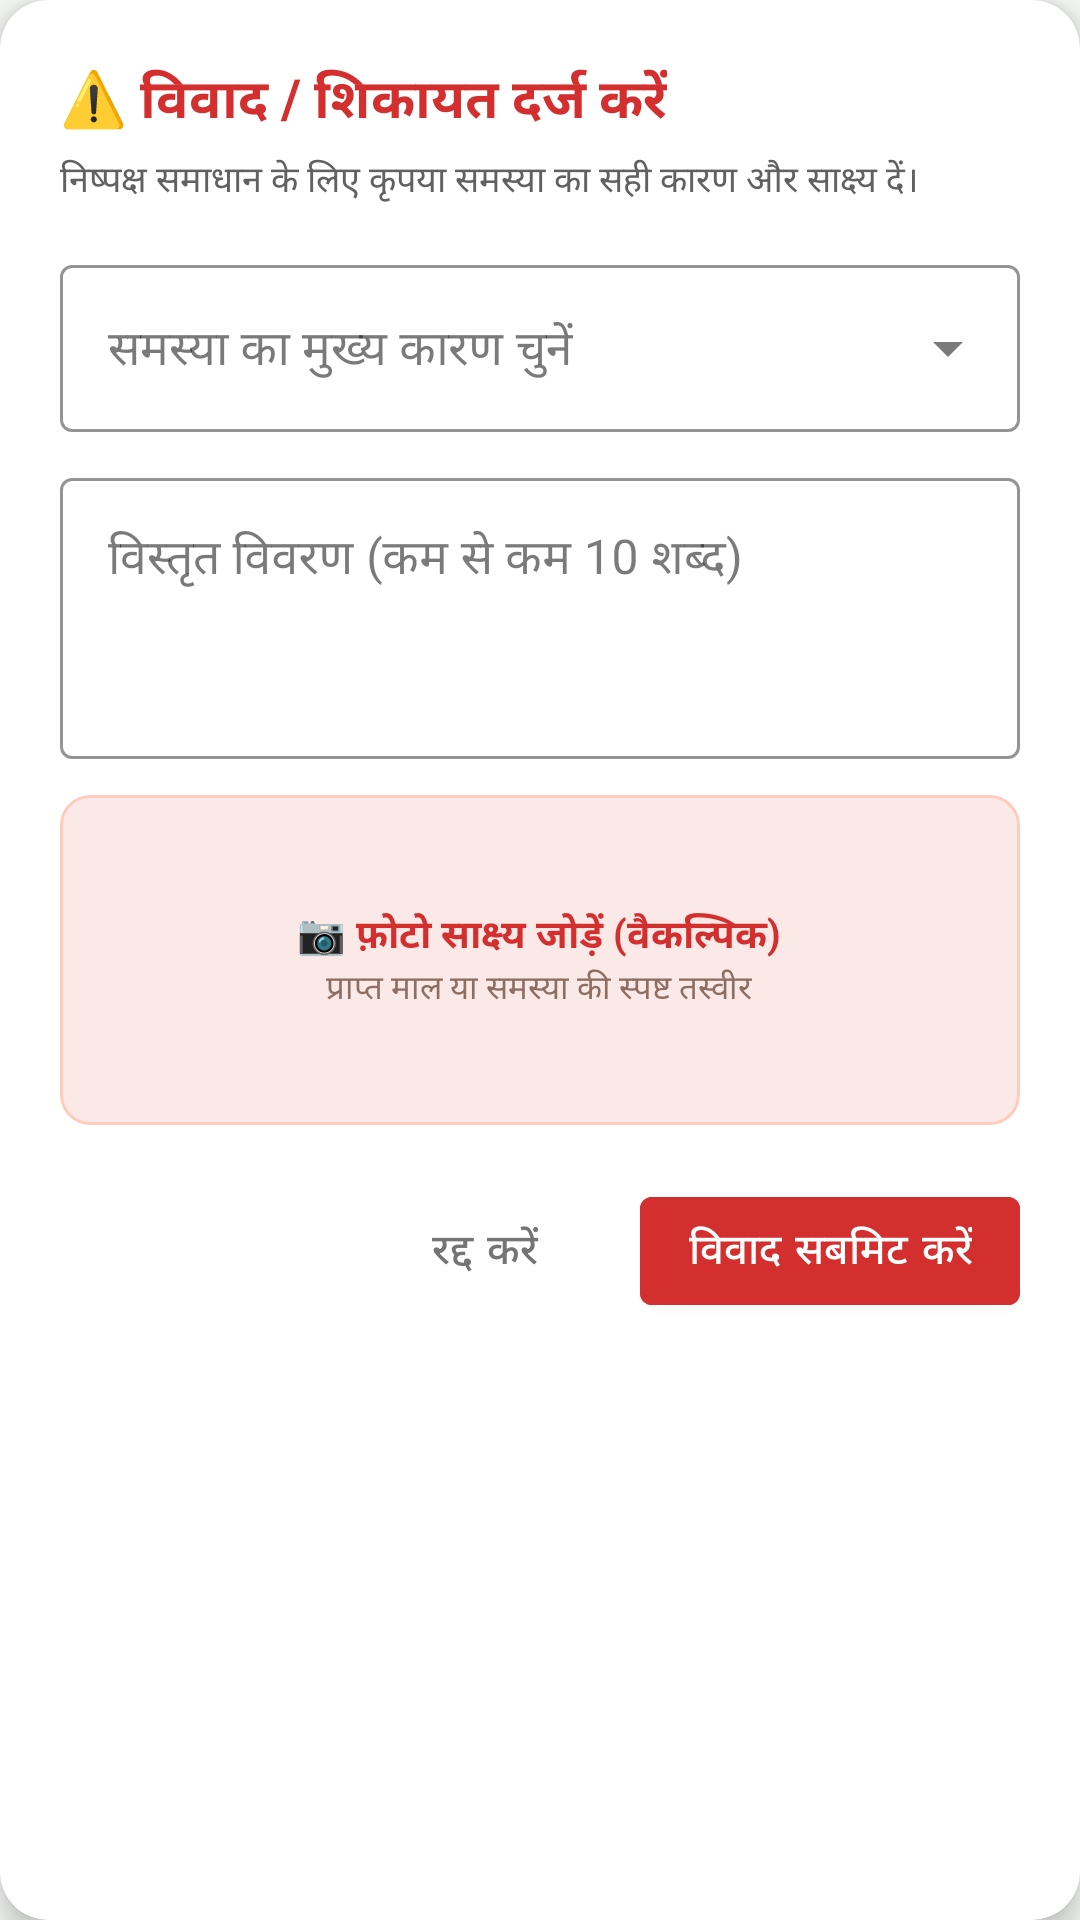

Android layout source for this screen:
<!-- AndroidManifest.xml: application theme Theme.MeraKisan -->
<!-- res/layout/dialog_create_dispute.xml -->
<?xml version="1.0" encoding="utf-8"?>
<com.google.android.material.card.MaterialCardView
    xmlns:android="http://schemas.android.com/apk/res/android"
    xmlns:app="http://schemas.android.com/apk/res-auto"
    xmlns:tools="http://schemas.android.com/tools"
    android:layout_width="match_parent"
    android:layout_height="wrap_content"
    app:cardBackgroundColor="#FFFFFF"
    app:cardCornerRadius="16dp"
    app:cardElevation="6dp">

    <ScrollView
        android:layout_width="match_parent"
        android:layout_height="wrap_content">

        <LinearLayout
            android:layout_width="match_parent"
            android:layout_height="wrap_content"
            android:orientation="vertical"
            android:padding="20dp">

            <TextView
                android:layout_width="wrap_content"
                android:layout_height="wrap_content"
                android:text="⚠️ विवाद / शिकायत दर्ज करें"
                android:textColor="#D32F2F"
                android:textSize="18sp"
                android:textStyle="bold" />

            <TextView
                android:layout_width="wrap_content"
                android:layout_height="wrap_content"
                android:layout_marginTop="4dp"
                android:text="निष्पक्ष समाधान के लिए कृपया समस्या का सही कारण और साक्ष्य दें।"
                android:textColor="#616161"
                android:textSize="12sp" />

            
            <com.google.android.material.textfield.TextInputLayout
                android:id="@+id/tilDisputeReason"
                style="@style/Widget.MaterialComponents.TextInputLayout.OutlinedBox.ExposedDropdownMenu"
                android:layout_width="match_parent"
                android:layout_height="wrap_content"
                android:layout_marginTop="14dp"
                android:hint="समस्या का मुख्य कारण चुनें"
                app:boxStrokeColor="#1B5E20">

                <AutoCompleteTextView
                    android:id="@+id/actvDisputeReason"
                    android:layout_width="match_parent"
                    android:layout_height="wrap_content"
                    android:inputType="none" />
            </com.google.android.material.textfield.TextInputLayout>

            
            <com.google.android.material.textfield.TextInputLayout
                android:id="@+id/tilDisputeDescription"
                style="@style/Widget.MaterialComponents.TextInputLayout.OutlinedBox"
                android:layout_width="match_parent"
                android:layout_height="wrap_content"
                android:layout_marginTop="10dp"
                android:hint="विस्तृत विवरण (कम से कम 10 शब्द)"
                app:boxStrokeColor="#1B5E20">

                <com.google.android.material.textfield.TextInputEditText
                    android:id="@+id/etDisputeDescription"
                    android:layout_width="match_parent"
                    android:layout_height="wrap_content"
                    android:gravity="top"
                    android:lines="3" />
            </com.google.android.material.textfield.TextInputLayout>

            
            <com.google.android.material.card.MaterialCardView
                android:id="@+id/cardPickEvidencePhoto"
                android:layout_width="match_parent"
                android:layout_height="110dp"
                android:layout_marginTop="12dp"
                android:clickable="true"
                android:focusable="true"
                app:cardBackgroundColor="#FBE9E7"
                app:cardCornerRadius="10dp"
                app:cardElevation="0dp"
                app:strokeColor="#FFCCBC"
                app:strokeWidth="1dp">

                <FrameLayout
                    android:layout_width="match_parent"
                    android:layout_height="match_parent">

                    <ImageView
                        android:id="@+id/ivEvidencePreview"
                        android:layout_width="match_parent"
                        android:layout_height="match_parent"
                        android:contentDescription="साक्ष्य फ़ोटो"
                        android:scaleType="centerCrop"
                        android:visibility="gone" />

                    <LinearLayout
                        android:id="@+id/llEvidencePlaceholder"
                        android:layout_width="wrap_content"
                        android:layout_height="wrap_content"
                        android:layout_gravity="center"
                        android:gravity="center"
                        android:orientation="vertical">

                        <TextView
                            android:layout_width="wrap_content"
                            android:layout_height="wrap_content"
                            android:text="📷 फ़ोटो साक्ष्य जोड़ें (वैकल्पिक)"
                            android:textColor="#D32F2F"
                            android:textSize="13sp"
                            android:textStyle="bold" />

                        <TextView
                            android:layout_width="wrap_content"
                            android:layout_height="wrap_content"
                            android:text="प्राप्त माल या समस्या की स्पष्ट तस्वीर"
                            android:textColor="#8D6E63"
                            android:textSize="11sp" />
                    </LinearLayout>
                </FrameLayout>
            </com.google.android.material.card.MaterialCardView>

            
            <LinearLayout
                android:layout_width="match_parent"
                android:layout_height="wrap_content"
                android:layout_marginTop="18dp"
                android:gravity="end"
                android:orientation="horizontal">

                <com.google.android.material.button.MaterialButton
                    android:id="@+id/btnCancelDispute"
                    style="@style/Widget.MaterialComponents.Button.TextButton"
                    android:layout_width="wrap_content"
                    android:layout_height="wrap_content"
                    android:text="रद्द करें"
                    android:textColor="#757575" />

                <com.google.android.material.button.MaterialButton
                    android:id="@+id/btnSubmitDispute"
                    android:layout_width="wrap_content"
                    android:layout_height="wrap_content"
                    android:layout_marginStart="8dp"
                    android:backgroundTint="#D32F2F"
                    android:text="विवाद सबमिट करें"
                    android:textColor="#FFFFFF" />
            </LinearLayout>

        </LinearLayout>
    </ScrollView>

</com.google.android.material.card.MaterialCardView>
<!-- resources referenced by this layout -->
<resources>
  <style name="Theme.MeraKisan" parent="Theme.MaterialComponents.DayNight.NoActionBar">
          
          <item name="colorPrimary">@color/primary_green</item>
          <item name="colorPrimaryVariant">#0A3D0A</item>
          <item name="colorOnPrimary">@color/surface_white</item>
  
          
          <item name="colorSecondary">@color/primary_green_light</item>
          <item name="colorSecondaryVariant">#1B5E20</item>
          <item name="colorOnSecondary">@color/surface_white</item>
  
          
          <item name="android:colorBackground">@color/background_light</item>
          <item name="colorSurface">@color/surface_white</item>
          <item name="colorOnSurface">@color/text_primary</item>
  
          
          <item name="android:statusBarColor">@color/primary_green</item>
          <item name="android:navigationBarColor">@color/surface_white</item>
          <item name="android:windowLightNavigationBar" tools:targetApi="o_mr1">true</item>
  
          
          <item name="android:textColorPrimary">@color/text_primary</item>
          <item name="android:editTextColor">@color/text_primary</item>
          <item name="editTextStyle">@style/Widget.MeraKisan.EditText</item>
      </style>
  <color name="primary_green">#1B5E20</color>
  <color name="surface_white">#FFFFFF</color>
  <color name="primary_green_light">#2E7D32</color>
  <color name="background_light">#F8FAF8</color>
  <color name="text_primary">#212121</color>
  <style name="Widget.MeraKisan.EditText" parent="Widget.MaterialComponents.TextInputEditText.OutlinedBox">
          <item name="android:textColor">@color/text_primary</item>
          <item name="android:textColorHint">@color/text_secondary</item>
      </style>
  <color name="text_secondary">#616161</color>
</resources>
